Run: headless pygame with SDL's dummy video driver; simulated clock (each Clock.tick advances the game by its frame time, no real sleeping); random seed 0; keys injected as events and as key.get_pressed() state; no mouse input.
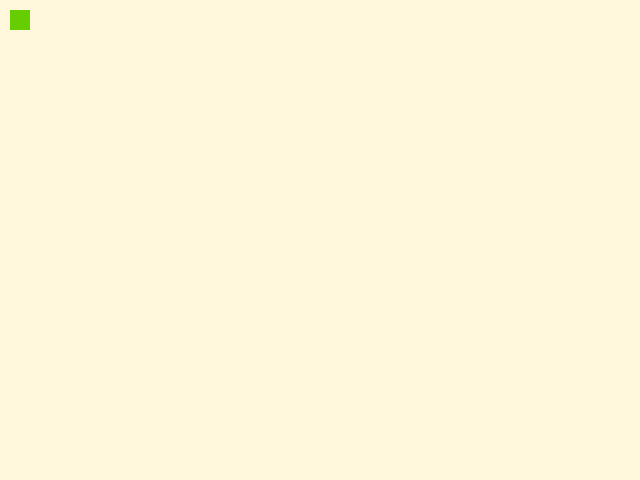
Frame 1 of 4 · flips 1–60 · no input
Frame 2 of 4 · flips 61–180 · tapped SPACE, RETURN · held RIGHT (→), D · screen unchanged from frame 1, image omitted
Frame 3 of 4 · flips 181–300 · held DOWN (↓), S · screen unchanged from frame 2, image omitted
Frame 4 of 4 · flips 301–420 · held LEFT (←), A, UP (↑), W · screen unchanged from frame 3, image omitted

The pygame program that drew these frames:

import pygame
import random

# Write code in english!

# So far the short snake appears on screen, but doesn't move yet
# I've also been working on the game over window

screenWidth = 640
screenHeight = 480
up = (0, -1)
down = (0, 1)
left = (-1, 0)
right = (1, 0)
pygame.display.set_caption("Snake")
screen = pygame.display.set_mode((screenWidth, screenHeight))
 
class Snake():
    def __init__(self):
        self.length = 1
        self.color = (102, 205, 0) # green
        self.location = [(screenWidth/2), (screenHeight/2)] #lista
        self.direction = random.choice([up, down, left, right])

    #def head_location(self):
        #return self.location[0]

    #def turn(self):
        # Jos käärme on vain 1 pituinen, se voi kääntyä mihin tahansa suuntaan. Jos se on isompi niin se voi kääntyä 3 suuntaan 
        # eli ei ns taaksepäin, koska osa käärmeestä on jo takana eli se ei voi mennä itsensä päälle.
        #if self.length == 1:
        #    pass
        #else:
        #    pass

    #def move(self):
    #    pass

    #def grow(self):
    #    pass

    def draw_snake(self):
        pygame.draw.rect(screen, self.color, pygame.Rect(10, 10, 20, 20))

    def die(self):
        # reset snake to original values in case of new game
        self.length = 1
        self.location = [(screenWidth/2), (screenHeight/2)] #lista
        self.direction = random.choice([up, down, left, right])
        # Game over window
        pygame.init()
        self.font = pygame.font.SysFont("Candara" , 24)
        self.bigfont = pygame.font.SysFont("Candara" , 36)
        self.screen = pygame.display.set_mode((screenWidth, screenHeight))
        self.screen.fill((255,248,220)) # cream white
        pygame.draw.rect(self.screen, (0, 0, 0), (220, 100, 200, 250)) # color black
        gameOver = self.bigfont.render("Game Over", True, (255,97,3))
        self.screen.blit(gameOver, (250, 140))
        playAgain = self.font.render("Play Again", True, (255,248,220)) # cream white
        self.screen.blit(playAgain, (275, 200))
        # jos hiiri painaa nappia, uusi peli
        highscore = self.font.render("Highscore: ", True, (255,248,220)) # cream white
        # lisää highscore pisteet edelliseen
        self.screen.blit(highscore, (275, 250))
        pygame.display.flip()

#class Food():
#    def __init__():
#        pass

#    def location():
#        pass

def main():
    pygame.init()
    screen = pygame.display.set_mode((screenWidth, screenHeight))
    clock = pygame.time.Clock()
    while True:
        for tapahtuma in pygame.event.get():
            if tapahtuma.type == pygame.QUIT:
                exit()
        screen.fill((255,248,220)) # cream white
        Snake().draw_snake()
        pygame.display.flip()
        clock.tick(60)

main()
    
